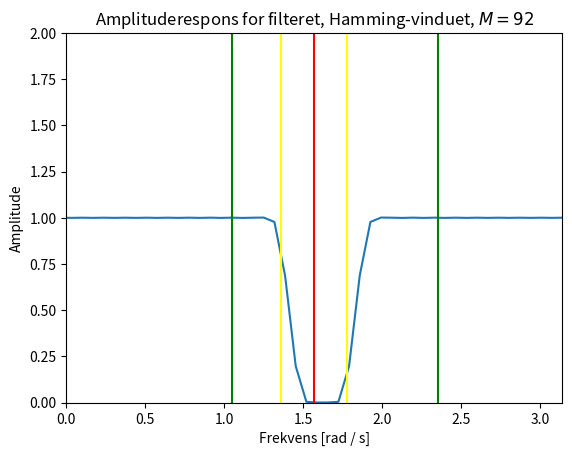
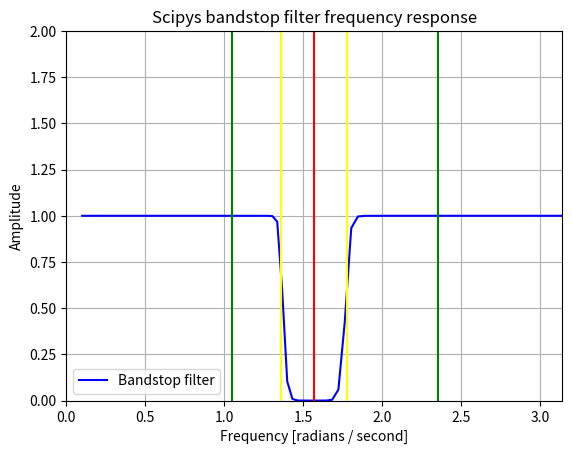

These charts were generated, in order, by the following Python code:
# -*- coding: utf-8 -*-
"""
Created on Thu Mar 23 21:50:53 2017

@author: Martin Kamp Dalgaard
"""

import numpy as np
import matplotlib.pyplot as plt
from scipy import signal

M = 92
l = M+1

n = np.linspace(0,l,l+1)
x = np.linspace(-np.pi,np.pi,len(n))

delta = np.pi/15.

f1 = (np.pi/2. - delta) / (2*np.pi)
f2 = (np.pi/2. + delta) / (2*np.pi)

def h(n,M,f1,f2):
    hd = np.zeros(len(n))
    for i in range(len(n)):
        if n[i] == M/2:
            hd[i] = 1 - 2*(f2 - f1)
        else:
            hd[i] = (np.sin(2*np.pi*f1*(n[i] - M/2.)) / (np.pi*(n[i] - M/2.))) \
            - (np.sin(2*np.pi*f2*(n[i] - M/2.)) / (np.pi*(n[i] - M/2.)))
    return hd

def rect(n,M):
    w = np.zeros(len(n))
    for i in range(len(n)):
        if n[i] >= 0 and n[i] <= M:
            w[i] = 1
        else:
            w[i] = 0
    return w

def ha(n,M,a): # Hann window if a = 0.5. Hamming window if a = 0.54.
    w = np.zeros(len(n))
    for i in range(len(n)):
        if n[i] >= 0 and n[i] <= M:
            w[i] = a - (1 - a)*np.cos((2*np.pi*n[i])/M)
        else:
            w[i] = 0
    return w

def blackman(n,M):
    w = np.zeros(len(n))
    for i in range(len(n)):
        if n[i] >= 0 and n[i] <= M:
            w[i] = 0.42 - 0.5*np.cos((2*np.pi*n[i])/M) + 0.8*np.cos((4*np.pi*n[i])/M)
        else:
            w[i] = 0
    return w
    
w = ha(n,M,0.54)
hd = h(n,M,f1,f2)

def fft(x,n):
    return np.fft.fft(x)

h = hd * w

H = np.abs(fft(h,n))

plt.figure(2)
plt.plot(x, H)
plt.axis([0,np.pi,0,2])
plt.title(r'Amplituderespons for filteret, Hamming-vinduet, $M = %d$' %(M))
plt.xlabel('Frekvens [rad / s]')
plt.ylabel('Amplitude')
plt.axvline(f1*(2*np.pi), color='yellow') # lower cutoff frequency
plt.axvline(f2*(2*np.pi), color='yellow') # upper cutoff frequency
plt.axvline(np.pi/2, color='red') # frequency to be eliminated
plt.axvline(np.pi/3, color='green') # frequency to keep
plt.axvline(3*np.pi/4, color='green') # frequency to keep

#==============================================================================
# Scipy 
#==============================================================================

omega1_scp = np.pi/2-delta
omega2_scp = np.pi/2+delta

N = [omega1_scp,omega2_scp]
plt.figure(3)
b, a = signal.butter(10, N, 'bandstop', analog=True)
w, h = signal.freqs(b, a)
plt.plot(w, abs(h), "b-", label = "Bandstop filter")
plt.title('Scipys bandstop filter frequency response')
plt.xlabel('Frequency [radians / second]')
plt.ylabel('Amplitude')
plt.legend(loc = "lower left")
plt.margins(0, 0.1)
plt.axis([0,np.pi,0,2])
plt.grid(which='both', axis='both')
plt.axvline(omega1_scp, color='yellow') # lower cutoff frequency
plt.axvline(omega2_scp, color='yellow') # upper cutoff frequency
plt.axvline(np.pi/2, color='red') # frequency to be eliminated
plt.axvline(np.pi/3, color='green') # frequency to keep
plt.axvline(3*np.pi/4, color='green') # frequency to keep
plt.show()